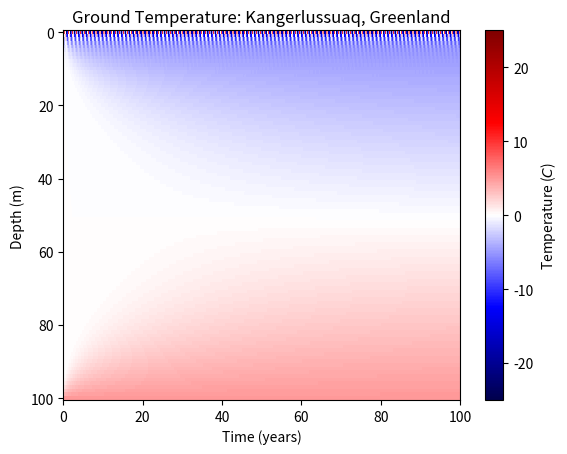
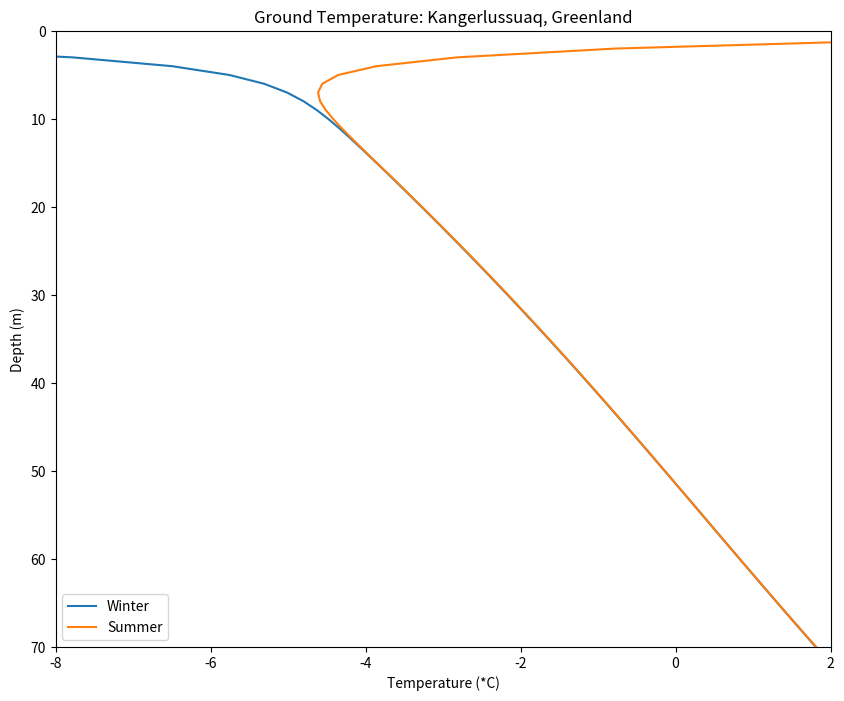

Here is the Python script that generated these plots, in order:
# -*- coding: utf-8 -*-
"""
Created on Thu Oct 19 09:37:38 2023

@author: annas
"""
import matplotlib.pyplot as plt
import numpy as np

#put reference solution here to test against
t_kanger = np.array([-19.7, -21.0, -17., -8.4, 2.3, 8.4,
10.7, 8.5, 3.1, -6.0, -12.0, -16.9])
t_kanger_warm05 = t_kanger + 0.5
t_kanger_warm1 = t_kanger + 1
t_kanger_warm3 = t_kanger + 3



def sample_init(x):
    '''
    Simple initial boundary condition function.
    '''
    
    return 4*x - 4*x**2

def heat_solve(dt = 0.02, dx = 0.2, c2 = 1, xmax = 1.0, tmax = 0.2, 
               init = sample_init):
    '''
    This function is a numerical solver for the heat equation. The function
    takes in several inputs (as well as the initial conditions) to find a 
    solution to the heat equation. The function returns the x values (in terms
    of length or depth), the time values, and the temperature at each point.
    
    This first numerical solver was created specifically for the wire in ice
    scenario, where each end of the wire is fixed at 0 degrees Celsius.
    
    Parameters
    ===========
    dt, dx : default = 0.02, 0.2
        Time and space step
    c2 : float, default = 1.0
        Thermal diffusivity
    xmax, tmax: float, default = 1.0, 0.2
        Set max values for space and time grids
    init : scalar or function
        Set initial condition. If a function, should take position as an 
        input and return temperature using same units as t, temp.
    
    
    Returns
    ========
    x : numpy vector
        Array of position locations/x-grid
    t : numpy vector
        Array of time points/y-grid
    temp: numpy 2D grid
        Temperature as a function of time and space.

    '''
    #check stability criterion
    if (dt> (dx**2/(2*c2))):
        print('Out stability criterion is not met.')
        print('dt = ', dt, 'dx = ', dx, 'c2 =', c2)
        return
    
    # Set constants
    r = c2* dt/dx**2
    
    #Create space and time grids
    x = np.arange(0, xmax + dx, dx)
    t = np.arange(0, tmax+dt, dt)
    #save number of points
    M,N = x.size, t.size
    
    #Create temperature solution array:
    temp = np.zeros([M,N])
    
    #Set initial and boundary conditions.
    temp[0,:] = 0
    temp[-1,:] = 0
    #temp[:, 0] = 4*x - 4*x**2
    
    #Set initial condition
    if callable(int):
        temp[:,0] = init(x)
    else:
        temp[:, 0] = init
    
    #Solve!
    for j in range(0, N-1):
        temp[1:-1, j+1] = (1-2*r)*temp[1:-1,j] + r*(temp[2:, j] + temp[:-2, j])
    

    return x, t, temp

def temp_kanger(t):
    '''
    For an array of times in days, this function returns a time series of 
    temperatures for Kangerlussuaq, Greenland.

    '''
    t_amp = (t_kanger - t_kanger.mean()).max()
    return t_amp*np.sin(np.pi/180 * t - np.pi/2) + t_kanger.mean()
    #returns initial conditions for when x is zero

def heat_plot(dt = 0.02):
    '''
    This function (using a default float "dt" value of 0.02) plots the 
    results of the heat_solve equation (the wire with ends fixed at 0 Celsius).
    The output of this function is two different plots. The first is a heat 
    map showing the temperature gradient as a function of space (on each point
    of the wire) and time. The second plot is a line plot showing the 
    temperature changing with "depth" (length of the wire) spatially.
    '''
    #Get soln using solver
    x, time, heat = heat_solve()
    
    #Create a figure/axes object
    fig, axes = plt.subplots(1,1)
    
    #Create a color map and add a color bar
    map = axes.pcolor(time, x, heat, cmap ='seismic', vmin=-1, vmax=1)
    plt.colorbar(map, ax = axes, label = 'Temperature ($C$)')
    axes.invert_yaxis()
    plt.xlabel('Time (s)')
    plt.ylabel('Length (m)')
    plt.title('Wire Temperature')

    #set indexing for final year of results
    loc = int(-365/dt)
    
    #extract the min values over the final year
    winter = heat[:, loc:].min(axis =1)
    
    #Create a temp profile plot
    fig, ax2 = plt.subplots(1,1, figsize=(10,8))
    ax2.plot(winter, x, label = 'Winter')
    ax2.invert_yaxis()
    plt.xlabel('Temperature (*C)')
    plt.ylabel('Length (m)')
    plt.title('Wire Temperature')

def kanger_heat_solve(dt = 10, dx = 1, c2 = 0.0216, xmax = 100, tmax = 100*365, 
                      init = temp_kanger):
    '''
    This function is a numerical solver for the heat equation. The function
    takes in several inputs (as well as the initial conditions) to find a 
    solution to the heat equation. The function returns the x values (in terms
    of length or depth), the time values, and the temperature at each point.
    
    This second numerical solver was created using the given standard
    temperatures in Kangerlussaq, Greenland. The initial conditions used 
    are defined in the array "t_kanger" and used in the function "temp_kanger".
    
    Parameters
    ===========
    dt, dx : default = 0.02, 0.2
        Time and space step
    c2 : float, default = 1.0
        Thermal diffusivity
    xmax, tmax: float, default = 1.0, 0.2
        Set max values for space and time grids
    init : scalar or function
        Set initial condition. If a function, should take position as an 
        input and return temperature using same units as t, temp.
    
    
    Returns
    ========
    x : numpy vector
        Array of position locations/x-grid
    t : numpy vector
        Array of time points/y-grid
    temp: numpy 2D grid
        Temperature as a function of time and space.

    '''
    #check stability criterion
    if (dt> (dx**2/(2*c2))):
        print('Out stability criterion is not met.')
        print('dt = ', dt, 'dx = ', dx, 'c2 =', c2)
        return
    
    # Set constants
    r = c2* dt/dx**2
    
    #Create space and time grids
    x = np.arange(0, xmax + dx, dx)
    t = np.arange(0, tmax+dt, dt)
    #save number of points
    M,N = x.size, t.size
    
    #Create temperature solution array:
    temp = np.zeros([M,N])
    
    #Set initial and boundary conditions.
    temp[:,0] = 0
    temp[-1,:] = 5
    #temp[:, 0] = 4*x - 4*x**2
    
    #Set initial condition
    if callable(int):
        temp[0,:] = init(t)
    else:
        temp[0, :] = init
    
    #Solve!
    for j in range(0, N-1):
        temp[1:-1, j+1] = (1-2*r)*temp[1:-1,j] + r*(temp[2:, j] + temp[:-2, j])
    

    return x, t, temp
def kanger_plot(dt = 10):
    '''
    This function (using a default float "dt" value of 10) plots the 
    results of the kanger_heat_solve equation. 
    
    The output of this function is two different plots. The first is a heat 
    map showing the temperature gradient as a function of space (each depth)
    and time. Seasonal variation may be seen at the top of the plot-- the
    surface. The bottom of the plot being red is representative of geothermal
    warming from below the surface.
    
    The second plot is a line plot showing the temperature changing
    with depth (into the ground) in both the winter and summer seasons.
    '''
    #Get soln using solver
    x, time, heat = kanger_heat_solve()
    
    #Create a figure/axes object
    fig, axes = plt.subplots(1,1)
    
    #Create a color map and add a color bar
    map = axes.pcolor(time/365, x, heat, cmap ='seismic', vmin=-25, vmax=25)
    plt.colorbar(map, ax = axes, label = 'Temperature ($C$)')
    axes.invert_yaxis()
    plt.xlabel('Time (years)')
    plt.ylabel('Depth (m)')
    plt.title('Ground Temperature: Kangerlussuaq, Greenland')
    
    #set indexing for final year of results
    loc = int(-365/dt)
    
    #extract the min values over the final year
    winter = heat[:, loc:].min(axis =1)
    summer = heat[:, loc:].max(axis =1)
    
    #Create a temp profile plot
    fig, ax2 = plt.subplots(1,1, figsize=(10,8))
    ax2.plot(winter, x, label = 'Winter')
    ax2.plot(summer, x, label = 'Summer')
    plt.xlim(-8,2)
    plt.ylim(0,70)
    ax2.invert_yaxis()
    plt.xlabel('Temperature (*C)')
    plt.ylabel('Depth (m)')
    plt.title('Ground Temperature: Kangerlussuaq, Greenland')
    plt.legend()

def temp_kanger_warm05(t):
    '''
    For an array of times in days, this function returns a time series of 
    temperatures for Kangerlussuaq, Greenland under a 0.5 degree Celsius
    warming scenario.

    '''
    t_amp = (t_kanger_warm05 - t_kanger_warm05.mean()).max()
    return t_amp*np.sin(np.pi/180 * t - np.pi/2) + t_kanger_warm05.mean()
def kanger_plot_warm05(dt = 10):
    '''
    This function (using a default float "dt" value of 10) plots the 
    results of the kanger_heat_solve equation. This uses the scenario where
    Kangerlussaq, Greenland has been warmed by 0.5 degrees Celsius.
    
    The output of this function is two different plots. The first is a heat 
    map showing the temperature gradient as a function of space (each depth)
    and time. Seasonal variation may be seen at the top of the plot-- the
    surface. The bottom of the plot being red is representative of geothermal
    warming from below the surface.
    
    The second plot is a line plot showing the temperature changing
    with depth (into the ground) in both the winter and summer seasons.
    '''
    #Get soln using solver
    x, time, heat = kanger_heat_solve(init = temp_kanger_warm05)
    
    #Create a figure/axes object
    fig, axes = plt.subplots(1,1)
    
    #Create a color map and add a color bar
    map = axes.pcolor(time/365, x, heat, cmap ='seismic', vmin=-25, vmax=25)
    plt.colorbar(map, ax = axes, label = 'Temperature ($C$)')
    axes.invert_yaxis()
    plt.xlabel('Time (years)')
    plt.ylabel('Depth (m)')
    plt.title('Ground Temperature: Kangerlussuaq, Greenland')
    
    #set indexing for final year of results
    loc = int(-365/dt)
    
    #extract the min values over the final year
    winter = heat[:, loc:].min(axis =1)
    summer = heat[:, loc:].max(axis =1)
    
    #Create a temp profile plot
    fig, ax2 = plt.subplots(1,1, figsize=(10,8))
    ax2.plot(winter, x, label = 'Winter')
    ax2.plot(summer, x, label = 'Summer')
    plt.xlim(-8,2)
    plt.ylim(0,70)
    ax2.invert_yaxis()
    plt.xlabel('Temperature (*C)')
    plt.ylabel('Depth (m)')
    plt.title('Ground Temperature: Kangerlussuaq, Greenland')
    plt.legend()

def temp_kanger_warm1(t):
    '''
    For an array of times in days, this function returns a time series of 
    temperatures for Kangerlussuaq, Greenland under a 1 degree Celsius
    warming scenario.

    '''
    t_amp = (t_kanger_warm1 - t_kanger_warm1.mean()).max()
    return t_amp*np.sin(np.pi/180 * t - np.pi/2) + t_kanger_warm1.mean()
def kanger_plot_warm1(dt =10):
    '''
    This function (using a default float "dt" value of 10) plots the 
    results of the kanger_heat_solve equation. This uses the scenario where
    Kangerlussaq, Greenland has been warmed by 1 degrees Celsius.
    
    The output of this function is two different plots. The first is a heat 
    map showing the temperature gradient as a function of space (each depth)
    and time. Seasonal variation may be seen at the top of the plot-- the
    surface. The bottom of the plot being red is representative of geothermal
    warming from below the surface.
    
    The second plot is a line plot showing the temperature changing
    with depth (into the ground) in both the winter and summer seasons.
    '''
    #Get soln using solver
    x, time, heat = kanger_heat_solve(init = temp_kanger_warm1)
    
    #Create a figure/axes object
    fig, axes = plt.subplots(1,1)
    
    #Create a color map and add a color bar
    map = axes.pcolor(time/365, x, heat, cmap ='seismic', vmin=-25, vmax=25)
    plt.colorbar(map, ax = axes, label = 'Temperature ($C$)')
    axes.invert_yaxis()
    plt.xlabel('Time (years)')
    plt.ylabel('Depth (m)')
    plt.title('Ground Temperature: Kangerlussuaq, Greenland')
    
    #set indexing for final year of results
    loc = int(-365/dt)
    
    #extract the min values over the final year
    winter = heat[:, loc:].min(axis =1)
    summer = heat[:, loc:].max(axis =1)
    
    #Create a temp profile plot
    fig, ax2 = plt.subplots(1,1, figsize=(10,8))
    ax2.plot(winter, x, label = 'Winter')
    ax2.plot(summer, x, label = 'Summer')
    plt.xlim(-8,2)
    plt.ylim(0,70)
    ax2.invert_yaxis()
    plt.xlabel('Temperature (*C)')
    plt.ylabel('Depth (m)')
    plt.title('Ground Temperature: Kangerlussuaq, Greenland')
    plt.legend()

def temp_kanger_warm3(t):
    '''
    For an array of times in days, this function returns a time series of 
    temperatures for Kangerlussuaq, Greenland under a 3.0 degree Celsius
    warming scenario.

    '''
    t_amp = (t_kanger_warm3 - t_kanger_warm3.mean()).max()
    return t_amp*np.sin(np.pi/180 * t - np.pi/2) + t_kanger_warm3.mean()
def kanger_plot_warm3(dt =10):
    '''
    This function (using a default float "dt" value of 10) plots the 
    results of the kanger_heat_solve equation. This uses the scenario where
    Kangerlussaq, Greenland has been warmed by 0.5 degrees Celsius.
    
    The output of this function is two different plots. The first is a heat 
    map showing the temperature gradient as a function of space (each depth)
    and time. Seasonal variation may be seen at the top of the plot-- the
    surface. The bottom of the plot being red is representative of geothermal
    warming from below the surface.
    
    The second plot is a line plot showing the temperature changing
    with depth (into the ground) in both the winter and summer seasons.
    '''
    #Get soln using solver
    x, time, heat = kanger_heat_solve(init = temp_kanger_warm3)
    
    #Create a figure/axes object
    fig, axes = plt.subplots(1,1)
    
    #Create a color map and add a color bar
    map = axes.pcolor(time/365, x, heat, cmap ='seismic', vmin=-25, vmax=25)
    plt.colorbar(map, ax = axes, label = 'Temperature ($C$)')
    axes.invert_yaxis()
    plt.xlabel('Time (years)')
    plt.ylabel('Depth (m)')
    plt.title('Ground Temperature: Kangerlussuaq, Greenland')
    
    #set indexing for final year of results
    loc = int(-365/dt)
    
    #extract the min values over the final year
    winter = heat[:, loc:].min(axis =1)
    summer = heat[:, loc:].max(axis =1)
    
    #Create a temp profile plot
    fig, ax2 = plt.subplots(1,1, figsize=(10,8))
    ax2.plot(winter, x, label = 'Winter')
    ax2.plot(summer, x, label = 'Summer')
    plt.xlim(-8,2)
    plt.ylim(0,70)
    ax2.invert_yaxis()
    plt.xlabel('Temperature (*C)')
    plt.ylabel('Depth (m)')
    plt.title('Ground Temperature: Kangerlussuaq, Greenland')
    plt.legend()
    
kanger_plot()